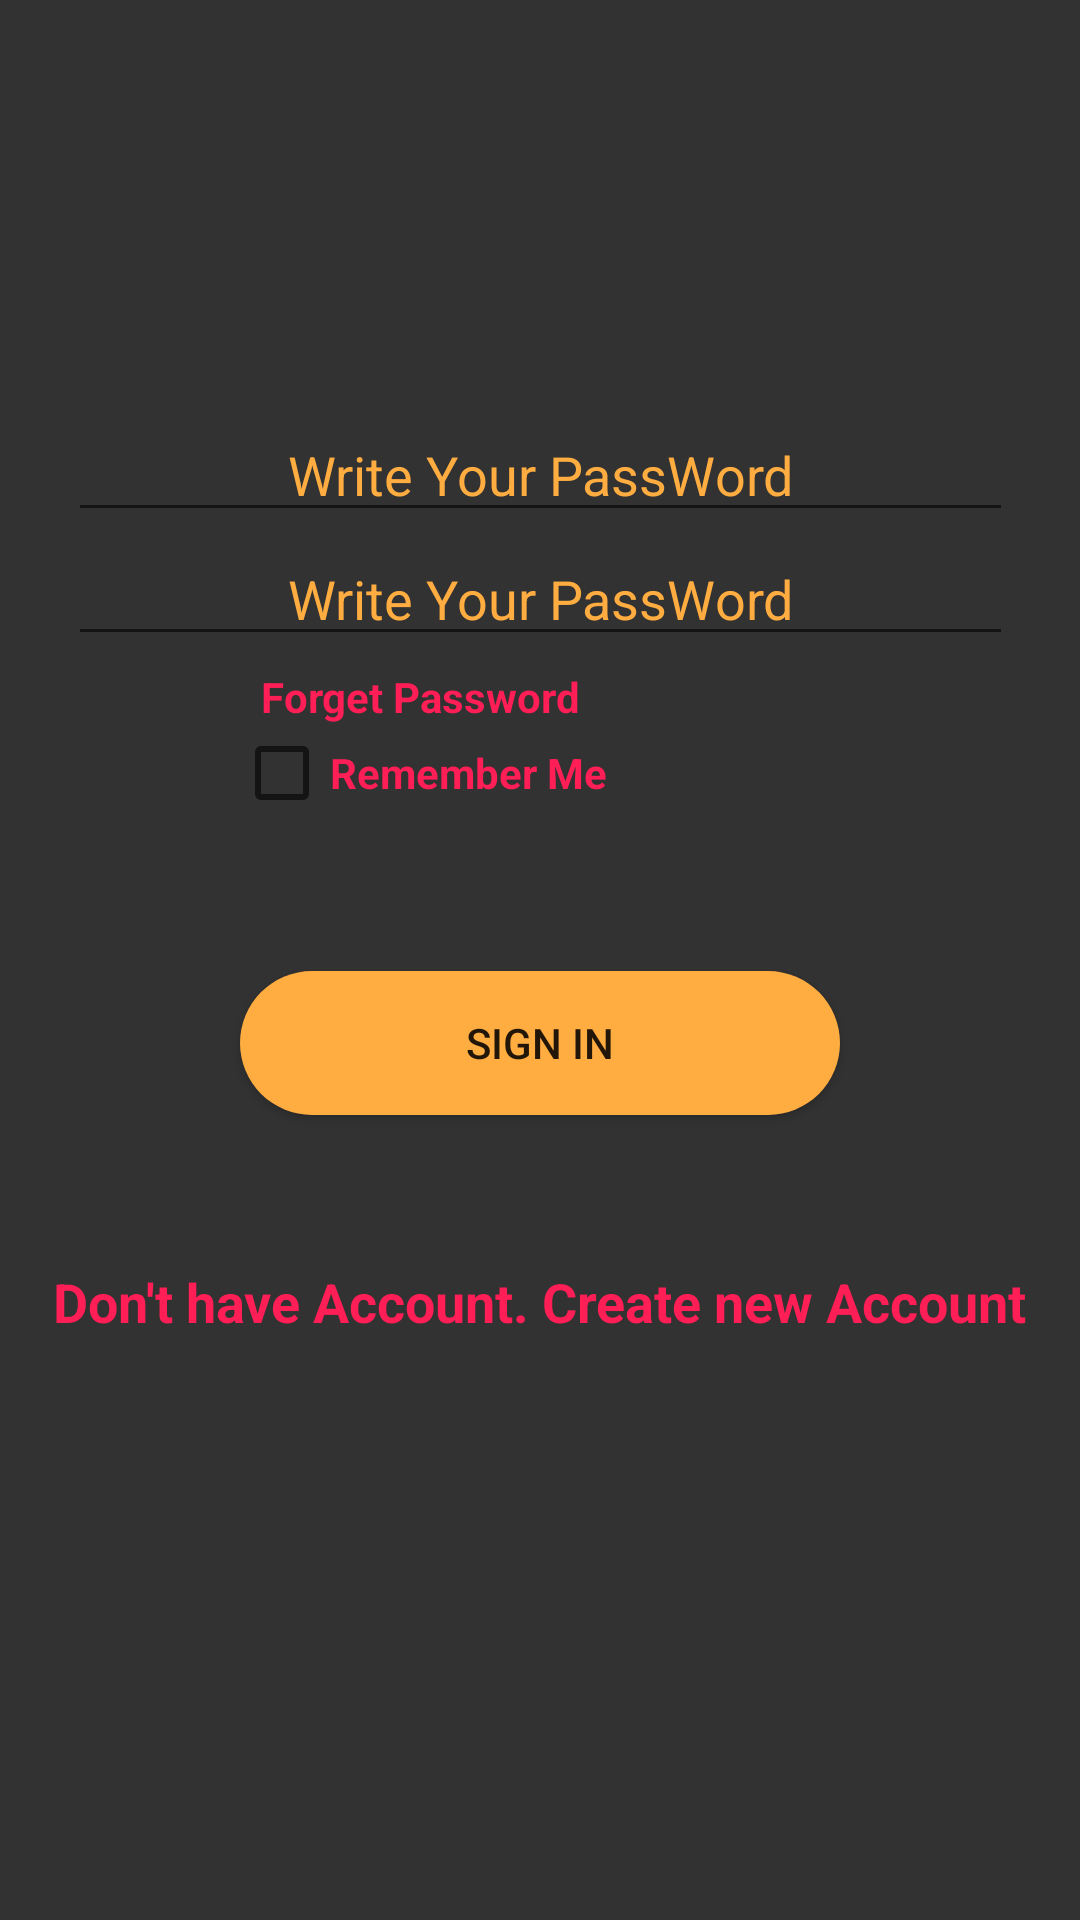

Write the Android layout XML for this screen, with the resource values it uses.
<!-- AndroidManifest.xml: application theme AppTheme -->
<!-- res/layout/activity_sign_in.xml -->
<?xml version="1.0" encoding="utf-8"?>
<androidx.constraintlayout.widget.ConstraintLayout xmlns:android="http://schemas.android.com/apk/res/android"
    xmlns:app="http://schemas.android.com/apk/res-auto"
    xmlns:tools="http://schemas.android.com/tools"
    android:layout_width="match_parent"
    android:layout_height="match_parent"
    android:background="@color/color_background_page"
    tools:context=".SignIn">


    <Button
        android:id="@+id/btn_sgin"
        android:layout_width="match_parent"
        android:layout_height="wrap_content"
        android:layout_marginLeft="80dp"
        android:layout_marginTop="50dp"
        android:layout_marginRight="80dp"
        android:background="@drawable/shapecorner"
        android:text="Sign In"
        app:layout_constraintEnd_toEndOf="parent"
        app:layout_constraintStart_toStartOf="parent"
        app:layout_constraintTop_toBottomOf="@+id/chk_Remember_Me" />

    <CheckBox
        android:id="@+id/chk_Remember_Me"
        android:layout_width="wrap_content"
        android:layout_height="wrap_content"
        android:layout_marginRight="80dp"
        android:text="Remember Me"
        android:textColor="@color/color_texts"
        android:textStyle="bold"
        app:layout_constraintEnd_toEndOf="parent"
        app:layout_constraintStart_toStartOf="parent"
        app:layout_constraintTop_toBottomOf="@+id/chk_forget_password" />



    <TextView
        android:id="@+id/chk_forget_password"
        android:layout_width="wrap_content"
        android:layout_height="wrap_content"
        android:layout_marginTop="4dp"
        android:layout_marginRight="80dp"

        android:text="Forget Password"
        android:textColor="@color/color_texts"
        android:textStyle="bold"
        app:layout_constraintEnd_toEndOf="parent"
        app:layout_constraintStart_toStartOf="parent"
        app:layout_constraintTop_toBottomOf="@+id/edtxt_write_your_password" />

    <EditText
        android:id="@+id/edtxt_write_your_password"
        android:layout_width="wrap_content"
        android:layout_height="wrap_content"
        android:ems="15"
        android:textAlignment="center"
        android:hint="Write Your PassWord"
        android:inputType="textPersonName"
        android:textColor="@color/color_texts"
        android:textColorHint="@color/color_buttons"
        app:layout_constraintEnd_toEndOf="parent"
        app:layout_constraintStart_toStartOf="parent"
        app:layout_constraintTop_toBottomOf="@+id/edtxt_write_your_email"

        />

    <EditText
        android:id="@+id/edtxt_write_your_email"
        app:layout_constraintTop_toBottomOf="@+id/image_signin"
        android:layout_marginTop="80dp"
        android:layout_width="wrap_content"
        android:layout_height="wrap_content"
        android:ems="15"
        android:textAlignment="center"
        android:hint="Write Your PassWord"
        android:inputType="textEmailAddress"
        android:textColor="@color/color_texts"
        android:textColorHint="@color/color_buttons"
        app:layout_constraintEnd_toEndOf="parent"
        app:layout_constraintStart_toStartOf="parent"

        />

    <ImageButton
        android:id="@+id/btn_back_to_main"
        android:layout_width="wrap_content"
        android:layout_height="wrap_content"
        android:layout_marginTop="16dp"
        android:layout_marginRight="350dp"
        android:background="@drawable/ic_baseline_arrow_back_ios_24"
        app:layout_constraintEnd_toEndOf="parent"
        app:layout_constraintStart_toStartOf="parent"
        app:layout_constraintTop_toTopOf="parent" />

    <ImageView
        android:id="@+id/image_signin"
        android:layout_width="wrap_content"
        android:layout_height="wrap_content"
        android:layout_marginTop="40dp"
        app:layout_constraintEnd_toEndOf="parent"
        app:layout_constraintStart_toStartOf="parent"
        app:layout_constraintTop_toBottomOf="@+id/btn_back_to_main"
        tools:srcCompat="@drawable/group_3" />

    <TextView
        android:id="@+id/txt_dont_have"
        android:layout_width="wrap_content"
        android:layout_height="wrap_content"
        android:layout_marginTop="50dp"
        android:text="Don't have Account. Create new Account"
        android:textColor="@color/color_texts"
        android:textSize="18sp"
        android:textStyle="bold"
        app:layout_constraintEnd_toEndOf="parent"
        app:layout_constraintStart_toStartOf="parent"
        app:layout_constraintTop_toBottomOf="@+id/btn_sgin"

        />

</androidx.constraintlayout.widget.ConstraintLayout>
<!-- resources referenced by this layout -->
<resources>
  <color name="color_background_page">#323232</color>
  <color name="color_buttons">#FFAC41</color>
  <color name="color_texts">#FF1E56</color>
  <!-- drawable group_3: png bitmap (drawable, 10423 bytes) -->
  <!-- drawable shapecorner (drawable) -->
  <?xml version="1.0" encoding="utf-8"?>
  <shape xmlns:android="http://schemas.android.com/apk/res/android">
  
      <solid android:color="@color/color_buttons"/>
      <corners android:radius="25dp"/>
  
  
  </shape>
  <style name="AppTheme" parent="Theme.AppCompat.Light.NoActionBar">
          
          <item name="colorPrimary">@color/colorPrimary</item>
          <item name="colorPrimaryDark">@color/colorPrimaryDark</item>
          <item name="colorAccent">@color/colorAccent</item>
      </style>
  <color name="colorPrimary">#6200EE</color>
  <color name="colorPrimaryDark">#3700B3</color>
  <color name="colorAccent">#03DAC5</color>
</resources>
